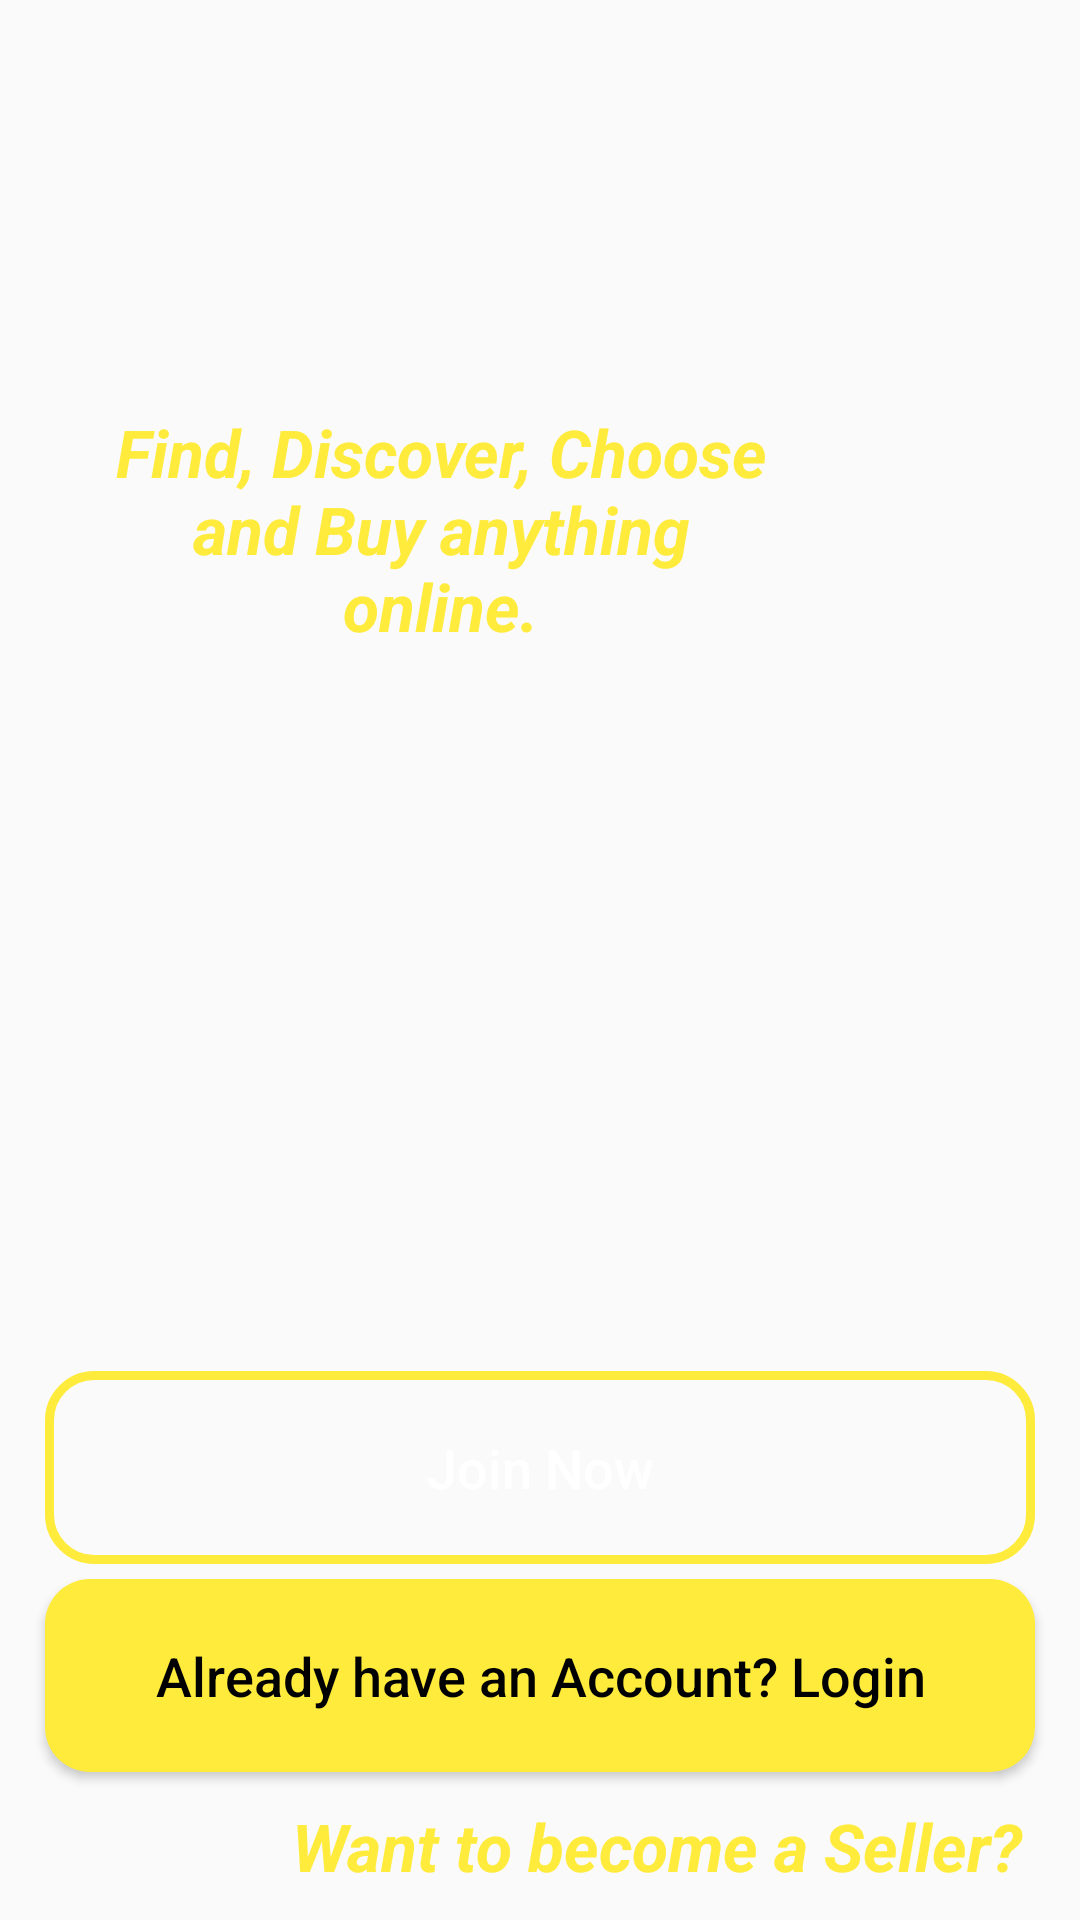

The Android layout XML behind this screen, and the referenced resources:
<!-- AndroidManifest.xml: application theme Theme.MyECommerce -->
<!-- res/layout/activity_main.xml -->
<?xml version="1.0" encoding="utf-8"?>
<RelativeLayout xmlns:android="http://schemas.android.com/apk/res/android"
    xmlns:tools="http://schemas.android.com/tools"
    android:layout_width="match_parent"
    android:layout_height="match_parent"
    android:background="@drawable/welcome"
    tools:context=".MainActivity">

    <TextView
        android:id="@+id/app_slogan"
        android:layout_width="220dp"
        android:layout_height="wrap_content"
        android:layout_alignParentTop="true"
        android:layout_alignParentEnd="true"
        android:layout_marginTop="136dp"
        android:layout_marginEnd="103dp"
        android:text="Find, Discover, Choose and Buy anything online."
        android:textAlignment="center"
        android:textColor="@color/Colorrprimary"
        android:textSize="22sp"
        android:textStyle="bold|italic"

        />

    <Button
        android:id="@+id/main_login_btn"
        android:layout_width="match_parent"
        android:layout_height="wrap_content"
        android:layout_above="@+id/seller_begin"
        android:layout_alignParentStart="true"
        android:layout_marginLeft="15dp"
        android:layout_marginRight="15dp"
        android:layout_marginBottom="10dp"
        android:background="@drawable/buttons"
        android:padding="20dp"
        android:text="Already have an Account? Login"
        android:textAllCaps="false"
        android:textColor="@color/black"
        android:textSize="18sp" />

    <Button
        android:id="@+id/main_join_now_btn"
        android:layout_width="match_parent"
        android:layout_height="wrap_content"
        android:layout_above="@+id/main_login_btn"
        android:layout_marginLeft="15dp"
        android:layout_marginRight="15dp"
        android:layout_marginBottom="5dp"
        android:background="@drawable/inputs_design"
        android:padding="20dp"
        android:text="Join Now"
        android:textAllCaps="false"
        android:textColor="@color/white"
        android:textSize="18sp" />

    <TextView
        android:id="@+id/seller_begin"
        android:layout_width="wrap_content"
        android:layout_height="wrap_content"
        android:layout_alignParentEnd="true"
        android:layout_alignParentBottom="true"
        android:layout_marginRight="19dp"
        android:layout_marginBottom="10dp"
        android:text="Want to become a Seller?"


        android:textColor="@color/Colorrprimary"
        android:textSize="22sp"
        android:textStyle="bold|italic"

        />

</RelativeLayout>
<!-- resources referenced by this layout -->
<resources>
  <color name="Colorrprimary">#FFEB3B</color>
  <color name="black">#FF000000</color>
  <color name="white">#FFFFFFFF</color>
  <!-- drawable buttons (drawable) -->
  <?xml version="1.0" encoding="utf-8"?>
  <shape xmlns:android="http://schemas.android.com/apk/res/android">
      <solid android:color="@color/Colorrprimary"></solid>
      <corners android:radius="15dp"></corners>
  </shape>
  <!-- drawable inputs_design (drawable) -->
  <?xml version="1.0" encoding="utf-8"?>
  <shape xmlns:android="http://schemas.android.com/apk/res/android">
      <stroke
          android:width="3dp"
          android:color="@color/Colorrprimary">
  
      </stroke>
      <corners android:radius="15dp"></corners>
  </shape>
  <style name="Theme.MyECommerce" parent="Theme.AppCompat.Light.NoActionBar">
          
          <item name="colorPrimary">@color/Colorrprimary</item>
          <item name="colorPrimaryVariant">@color/Colorrprimary</item>
          <item name="colorOnPrimary">@color/white</item>
          
          <item name="colorSecondary">@color/teal_200</item>
          <item name="colorSecondaryVariant">@color/teal_700</item>
          <item name="colorOnSecondary">@color/black</item>
          
          <item name="android:statusBarColor" tools:targetApi="l">?attr/colorPrimaryVariant</item>
          
      </style>
  <color name="teal_200">#FF03DAC5</color>
  <color name="teal_700">#FF018786</color>
</resources>
